Dataset: dataset (GitHub, enggoharsh/HAR-Updated). Classes: walking, sitting down, stand up, pick object, drink water, fall.

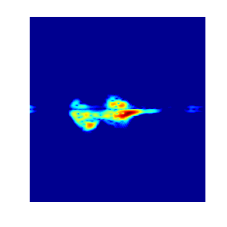
Label: stand up

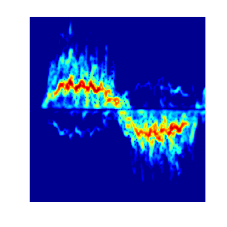
Label: walking

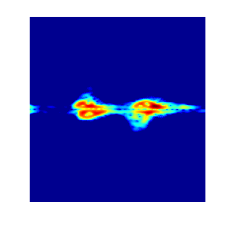
Label: drink water

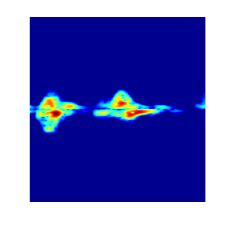
Label: pick object

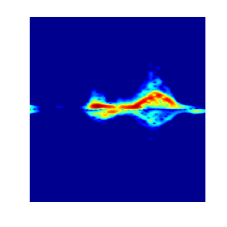
Label: sitting down

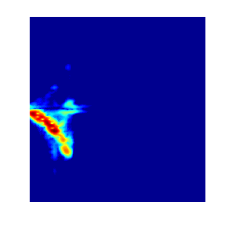
Label: fall
